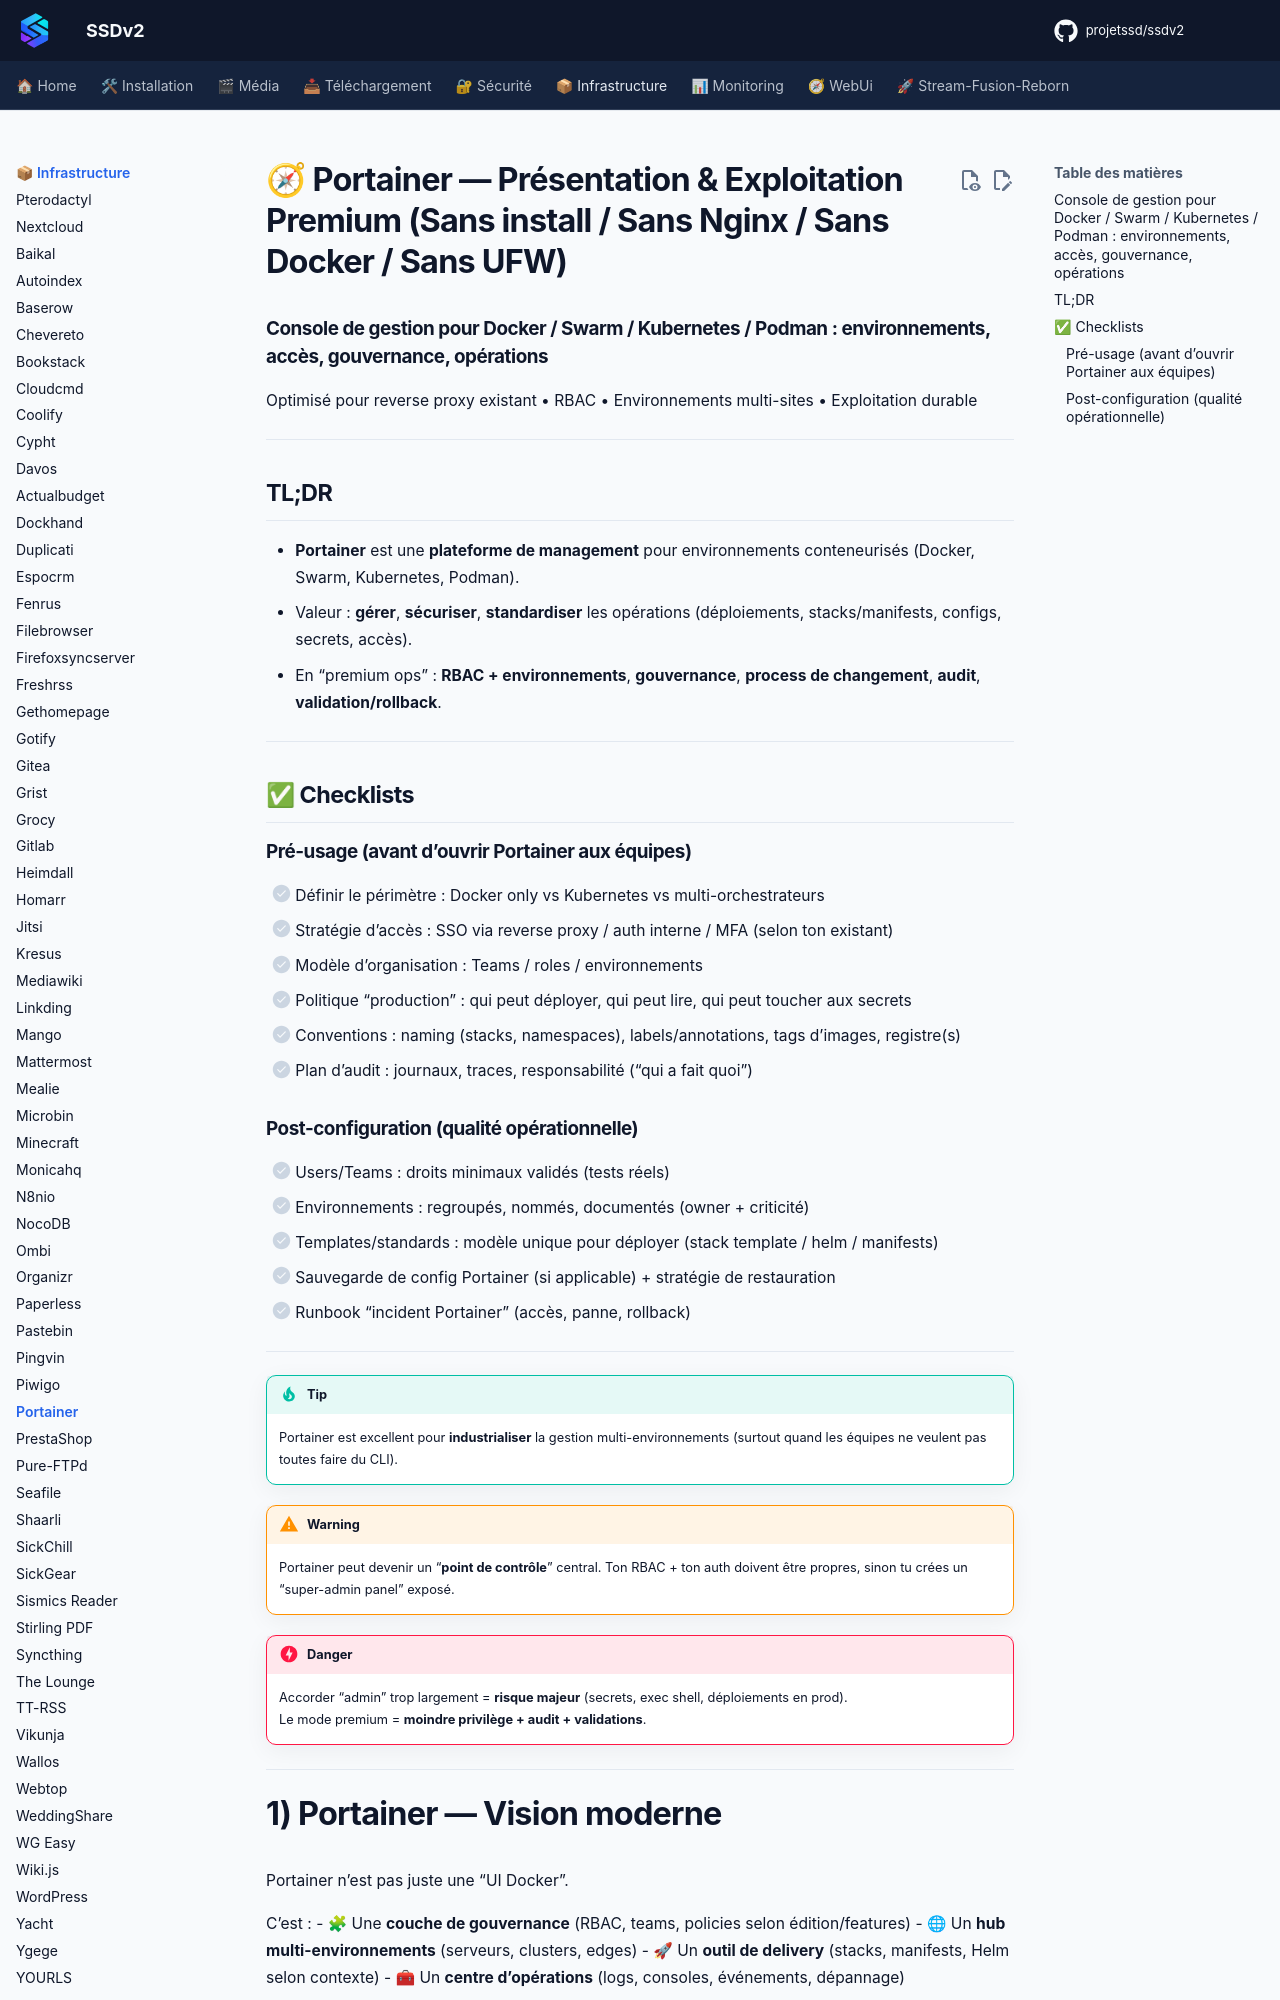

repository: projetssd/ssdv2_docs · page: applications/infrastructure/portainer/index.html · generator: mkdocs

# 🧭 Portainer — Présentation & Exploitation Premium (Sans install / Sans Nginx / Sans Docker / Sans UFW)

### Console de gestion pour Docker / Swarm / Kubernetes / Podman : environnements, accès, gouvernance, opérations
Optimisé pour reverse proxy existant • RBAC • Environnements multi-sites • Exploitation durable

---

## TL;DR

- **Portainer** est une **plateforme de management** pour environnements conteneurisés (Docker, Swarm, Kubernetes, Podman).
- Valeur : **gérer**, **sécuriser**, **standardiser** les opérations (déploiements, stacks/manifests, configs, secrets, accès).
- En “premium ops” : **RBAC + environnements**, **gouvernance**, **process de changement**, **audit**, **validation/rollback**.

---

## ✅ Checklists

### Pré-usage (avant d’ouvrir Portainer aux équipes)
- [ ] Définir le périmètre : Docker only vs Kubernetes vs multi-orchestrateurs
- [ ] Stratégie d’accès : SSO via reverse proxy / auth interne / MFA (selon ton existant)
- [ ] Modèle d’organisation : Teams / roles / environnements
- [ ] Politique “production” : qui peut déployer, qui peut lire, qui peut toucher aux secrets
- [ ] Conventions : naming (stacks, namespaces), labels/annotations, tags d’images, registre(s)
- [ ] Plan d’audit : journaux, traces, responsabilité (“qui a fait quoi”)
